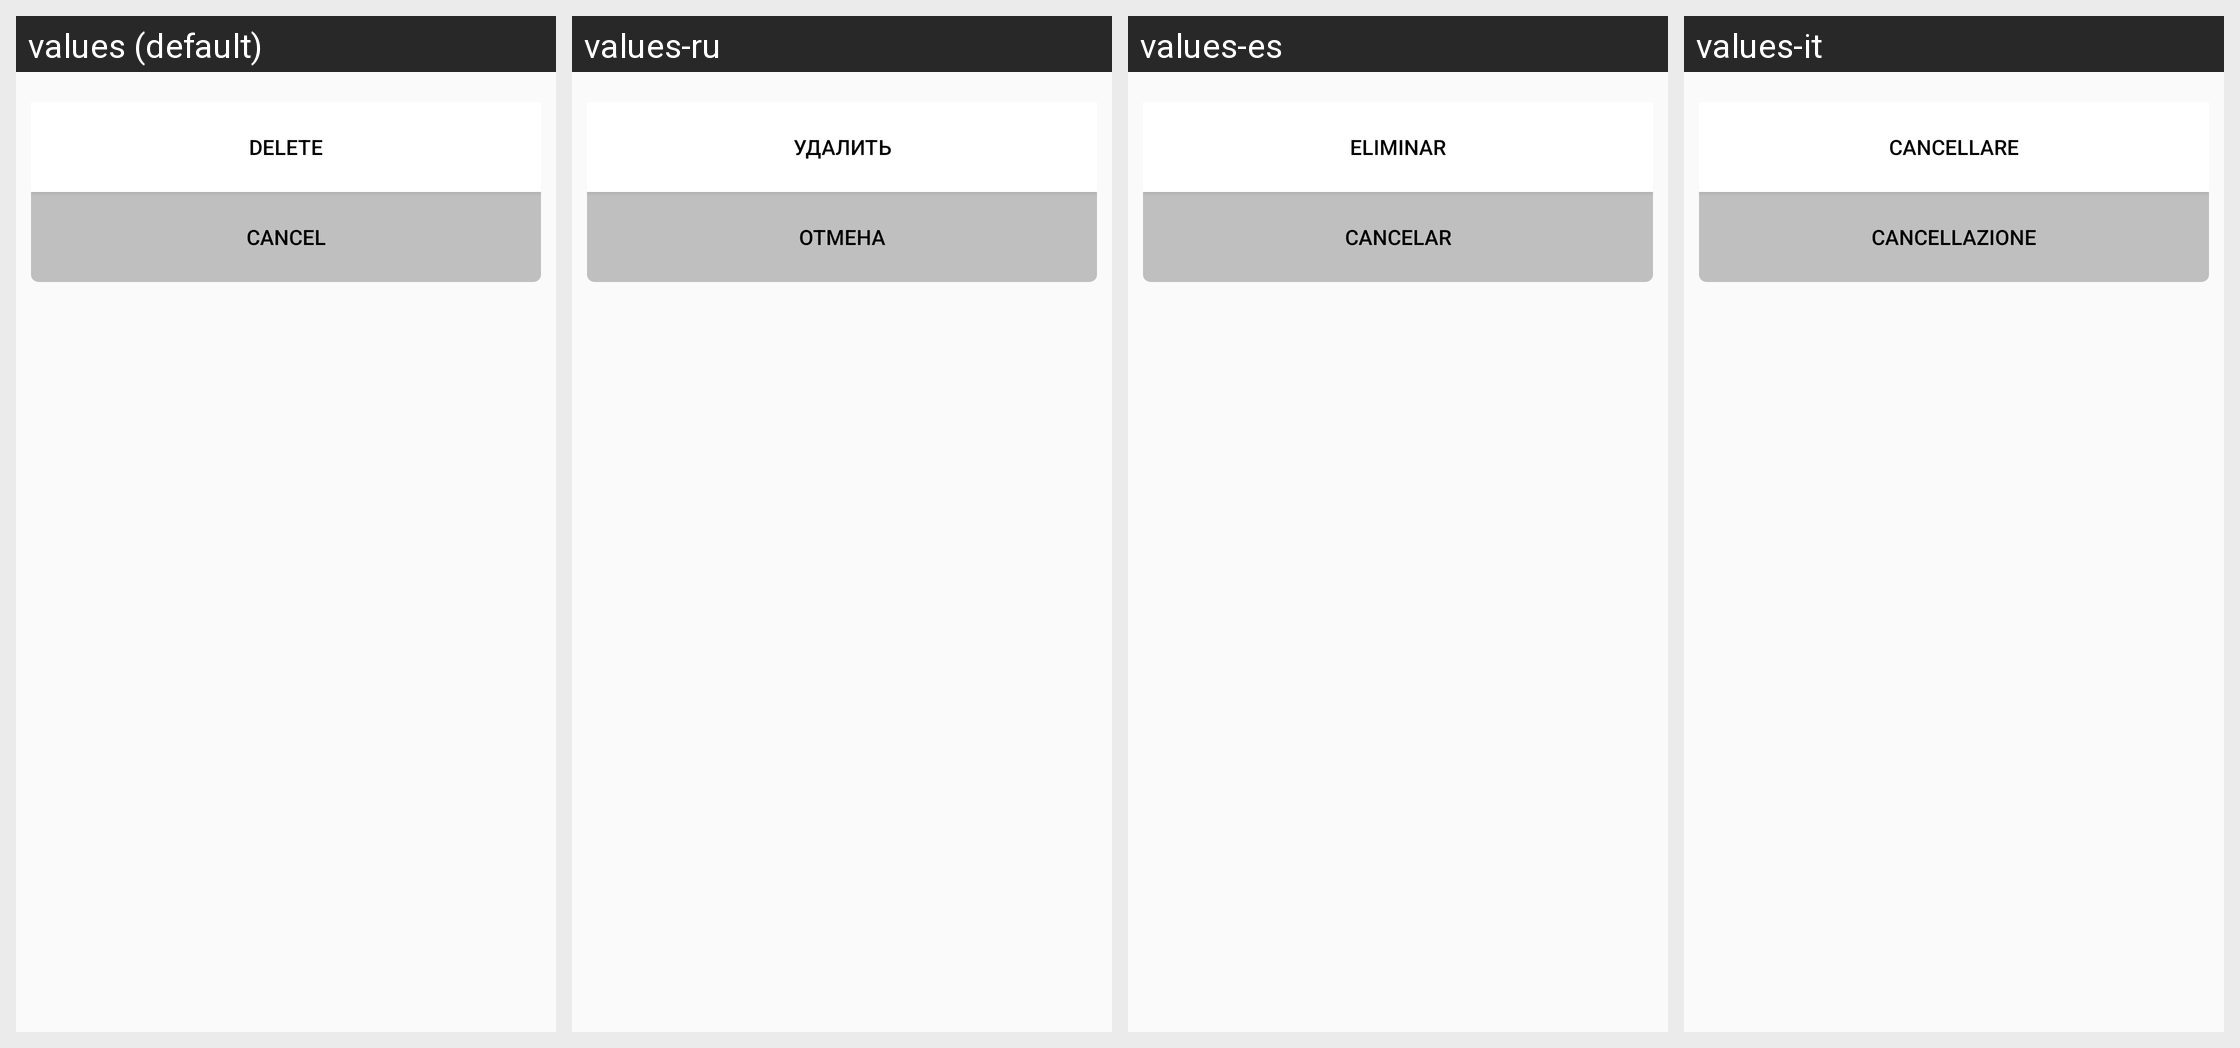

The same Android screen rendered under several of its app's locales, left to right. List the strings drawn on it with the default value and each locale's translation.
Android screen res/layout/dialog_station_action.xml rendered under 4 locales, left to right: values (default), values-ru, values-es, values-it. Device: Nexus 5 (rendered at 1080×1920; each locale shown at half size, 540×960, under a caption strip naming it); theme AppTheme.
Other locales in the repository, not shown: values-bg, values-cs, values-da, values-de, values-el, values-et, values-fi, values-fr, values-nb, values-nl, values-pl, values-sv, values-uk.
Strings drawn on this screen, with the default value and each locale's value (text and hints the layout hard-codes, and strings that could not be matched under every locale, appear in the picture but are not listed):

dialog_playlist_action_delete
  values: Delete
  values-ru: Удалить
  values-es: Eliminar
  values-it: Cancellare

dialog_cancel
  values: Cancel
  values-ru: Отмена
  values-es: Cancelar
  values-it: CANCELLAZIONE
